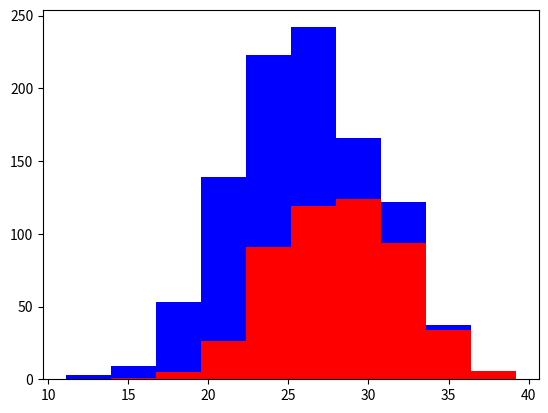

Here is the Python script that generated this plot:
import numpy as np
import matplotlib.pyplot as plt

# artificial data
greyhounds = 500
labs = 500

grey_height = 28 + 4 * np.random.randn(greyhounds)
lab_height = 24 + 4 * np.random.randn(labs)

# show in histogram
plt.hist([grey_height, lab_height], stacked=True, color=['r', 'b'])
plt.show()
